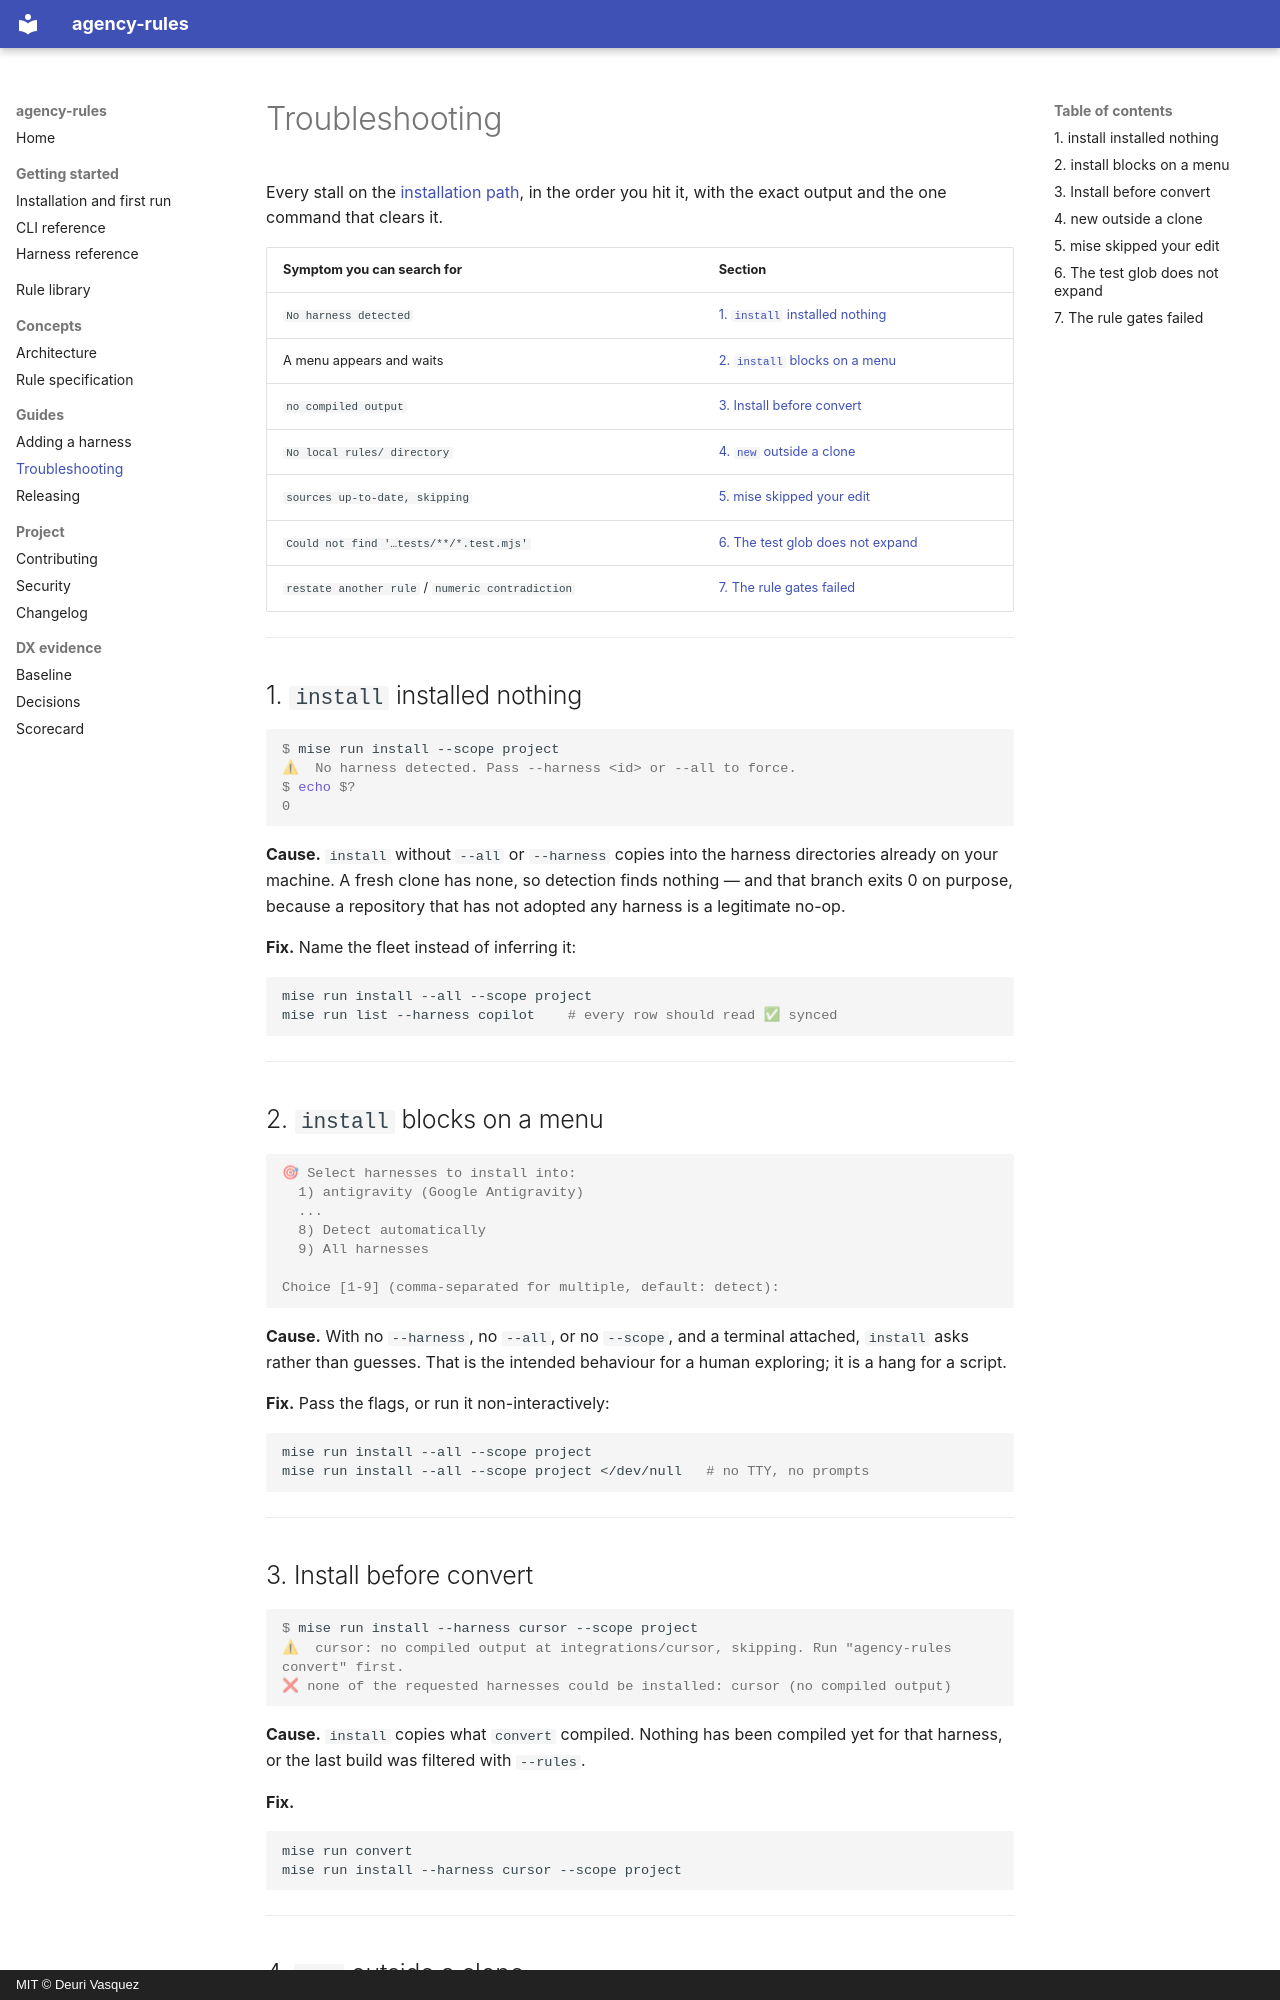

repository: deuriib/agency-rules · page: TROUBLESHOOTING/index.html · generator: mkdocs · copyright: MIT © Deuri Vasquez

# Troubleshooting

Every stall on the [installation path](getting-started.md), in the order you
hit it, with the exact output and the one command that clears it.

| Symptom you can search for | Section |
| --- | --- |
| `No harness detected` | [1. `install` installed nothing](#1-install-installed-nothing) |
| A menu appears and waits | [2. `install` blocks on a menu](#2-install-blocks-on-a-menu) |
| `no compiled output` | [3. Install before convert](#3-install-before-convert) |
| `No local rules/ directory` | [4. `new` outside a clone](#4-new-outside-a-clone) |
| `sources up-to-date, skipping` | [5. mise skipped your edit](#5-mise-skipped-your-edit) |
| `Could not find '…tests/**/*.test.mjs'` | [6. The test glob does not expand](#6-the-test-glob-does-not-expand) |
| `restate another rule` / `numeric contradiction` | [7. The rule gates failed](#7-the-rule-gates-failed) |

---

## 1. `install` installed nothing

```console
$ mise run install --scope project
⚠  No harness detected. Pass --harness <id> or --all to force.
$ echo $?
0
```

**Cause.** `install` without `--all` or `--harness` copies into the harness
directories already on your machine. A fresh clone has none, so detection finds
nothing — and that branch exits 0 on purpose, because a repository that has not
adopted any harness is a legitimate no-op.

**Fix.** Name the fleet instead of inferring it:

```bash
mise run install --all --scope project
mise run list --harness copilot    # every row should read ✅ synced
```

---

## 2. `install` blocks on a menu

```console
🎯 Select harnesses to install into:
  1) antigravity (Google Antigravity)
  ...
  8) Detect automatically
  9) All harnesses

Choice [1-9] (comma-separated for multiple, default: detect):
```

**Cause.** With no `--harness`, no `--all`, or no `--scope`, and a terminal
attached, `install` asks rather than guesses. That is the intended behaviour for
a human exploring; it is a hang for a script.

**Fix.** Pass the flags, or run it non-interactively:

```bash
mise run install --all --scope project
mise run install --all --scope project </dev/null   # no TTY, no prompts
```

---

## 3. Install before convert

```console
$ mise run install --harness cursor --scope project
⚠  cursor: no compiled output at integrations/cursor, skipping. Run "agency-rules convert" first.
❌ none of the requested harnesses could be installed: cursor (no compiled output)
```

**Cause.** `install` copies what `convert` compiled. Nothing has been compiled
yet for that harness, or the last build was filtered with `--rules`.

**Fix.**

```bash
mise run convert
mise run install --harness cursor --scope project
```

---
